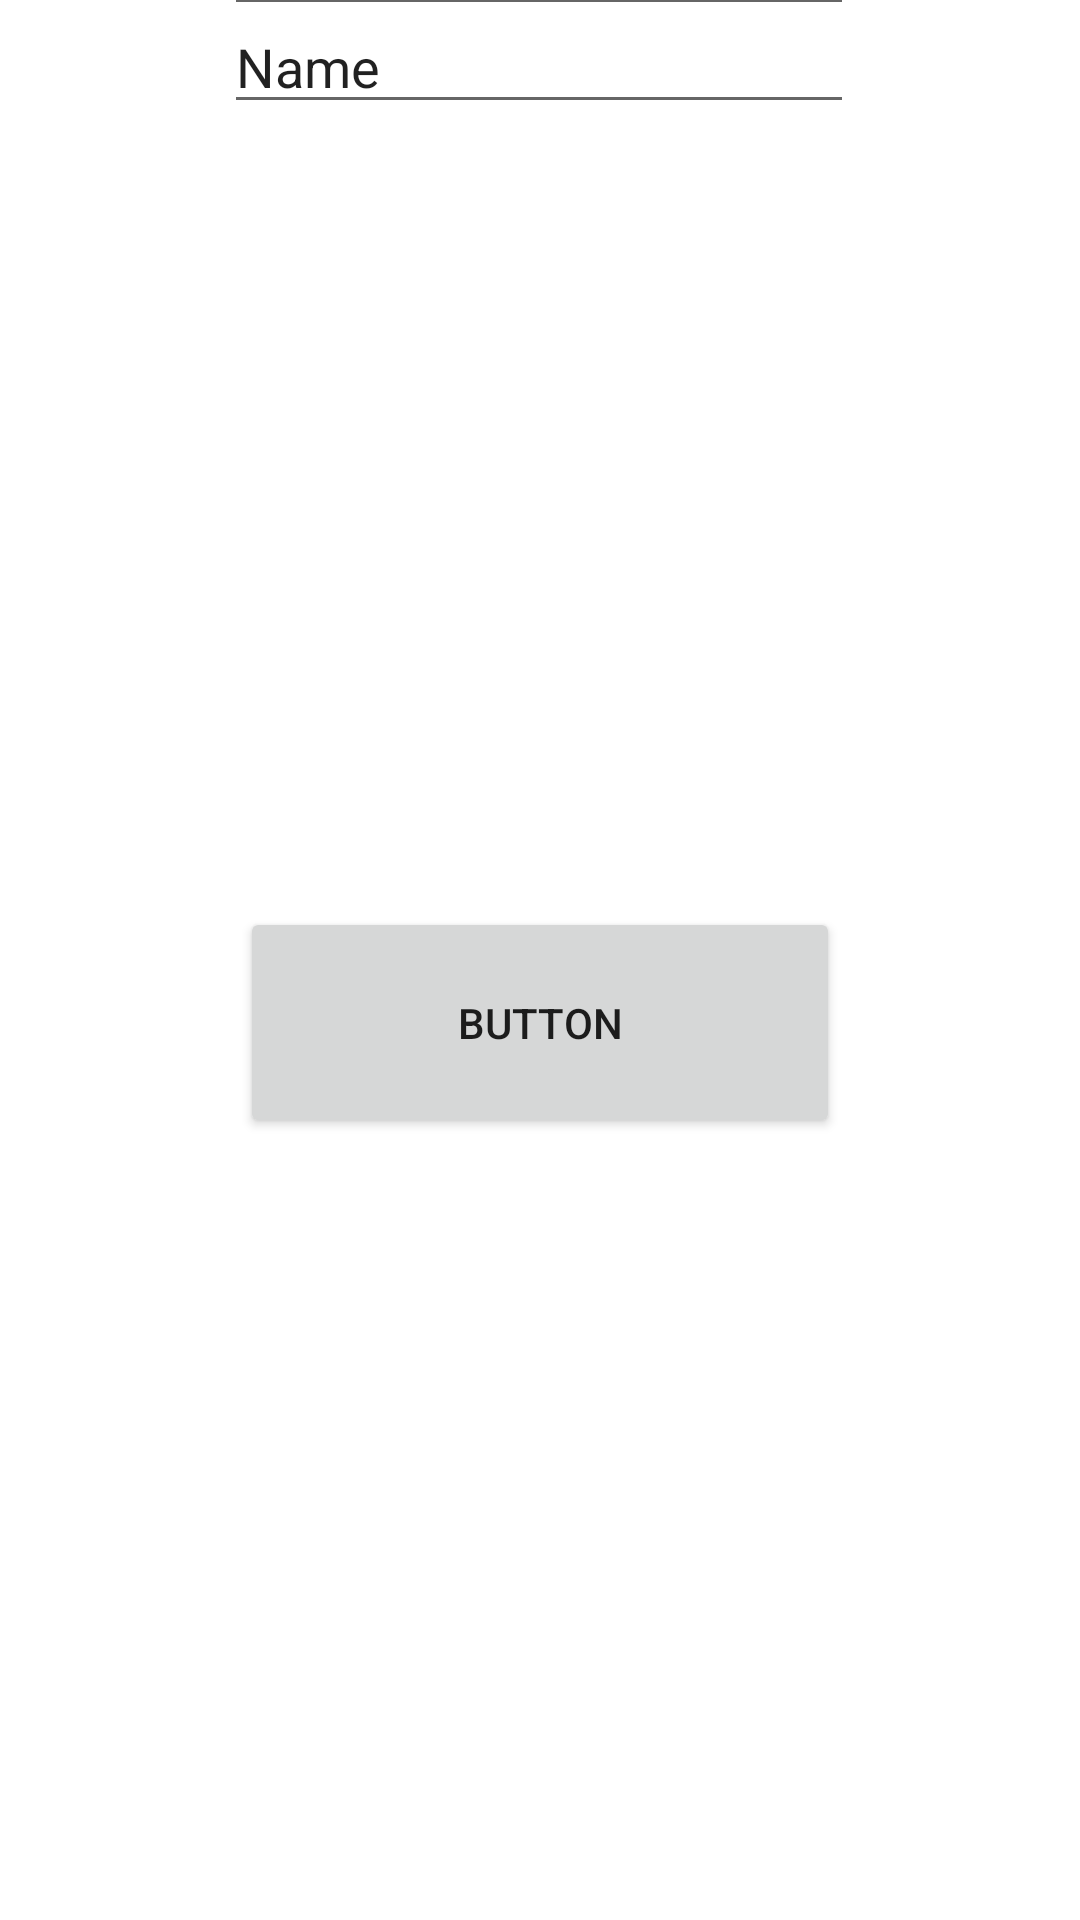

This screen was rendered from an Android layout file. Write that file and the resources it references.
<!-- AndroidManifest.xml: application theme Theme.ToDoEsteAlexis -->
<!-- res/layout/ass_task.xml -->
<?xml version="1.0" encoding="utf-8"?>
<androidx.constraintlayout.widget.ConstraintLayout
    xmlns:android="http://schemas.android.com/apk/res/android"
    xmlns:app="http://schemas.android.com/apk/res-auto"
    xmlns:tools="http://schemas.android.com/tools"
    android:layout_width="match_parent"
    android:layout_height="match_parent">

    <EditText
        android:id="@+id/editTitle"
        android:layout_width="wrap_content"
        android:layout_height="wrap_content"
        android:ems="10"
        android:inputType="textPersonName"
        android:text="Name"
        app:layout_constraintBottom_toTopOf="@+id/editDescription"
        app:layout_constraintEnd_toEndOf="parent"
        app:layout_constraintHorizontal_bias="0.497"
        app:layout_constraintStart_toStartOf="parent"
        app:layout_constraintTop_toTopOf="parent"
        app:layout_constraintVertical_bias="0.788" />

    <EditText
        android:id="@+id/editDescription"
        android:layout_width="wrap_content"
        android:layout_height="wrap_content"
        android:ems="10"
        android:inputType="textPersonName"
        android:text="Name"
        app:layout_constraintEnd_toEndOf="parent"
        app:layout_constraintHorizontal_bias="0.497"
        app:layout_constraintStart_toStartOf="parent"
        tools:layout_editor_absoluteY="310dp"
        tools:ignore="MissingConstraints" />

    <Button
        android:id="@+id/button"
        android:layout_width="200dp"
        android:layout_height="77dp"
        android:text="Button"
        app:layout_constraintBottom_toBottomOf="parent"
        app:layout_constraintEnd_toEndOf="parent"
        app:layout_constraintStart_toStartOf="parent"
        app:layout_constraintTop_toBottomOf="@+id/editDescription" />
</androidx.constraintlayout.widget.ConstraintLayout>
<!-- resources referenced by this layout -->
<resources>
  <style name="Theme.ToDoEsteAlexis" parent="Theme.MaterialComponents.DayNight.DarkActionBar">
          
          <item name="colorPrimary">@color/purple_500</item>
          <item name="colorPrimaryVariant">@color/purple_700</item>
          <item name="colorOnPrimary">@color/white</item>
          
          <item name="colorSecondary">@color/teal_200</item>
          <item name="colorSecondaryVariant">@color/teal_700</item>
          <item name="colorOnSecondary">@color/black</item>
          
          <item name="android:statusBarColor" tools:targetApi="l">?attr/colorPrimaryVariant</item>
          
      </style>
  <!-- not gathered from this repository: default colours our renderer supplied (Android Studio template values) -->
  <color name="purple_500">#FF6200EE</color>
  <color name="purple_700">#FF3700B3</color>
  <color name="teal_200">#FF03DAC5</color>
  <color name="teal_700">#FF018786</color>
  <color name="black">#FF000000</color>
  <color name="white">#FFFFFFFF</color>
</resources>
